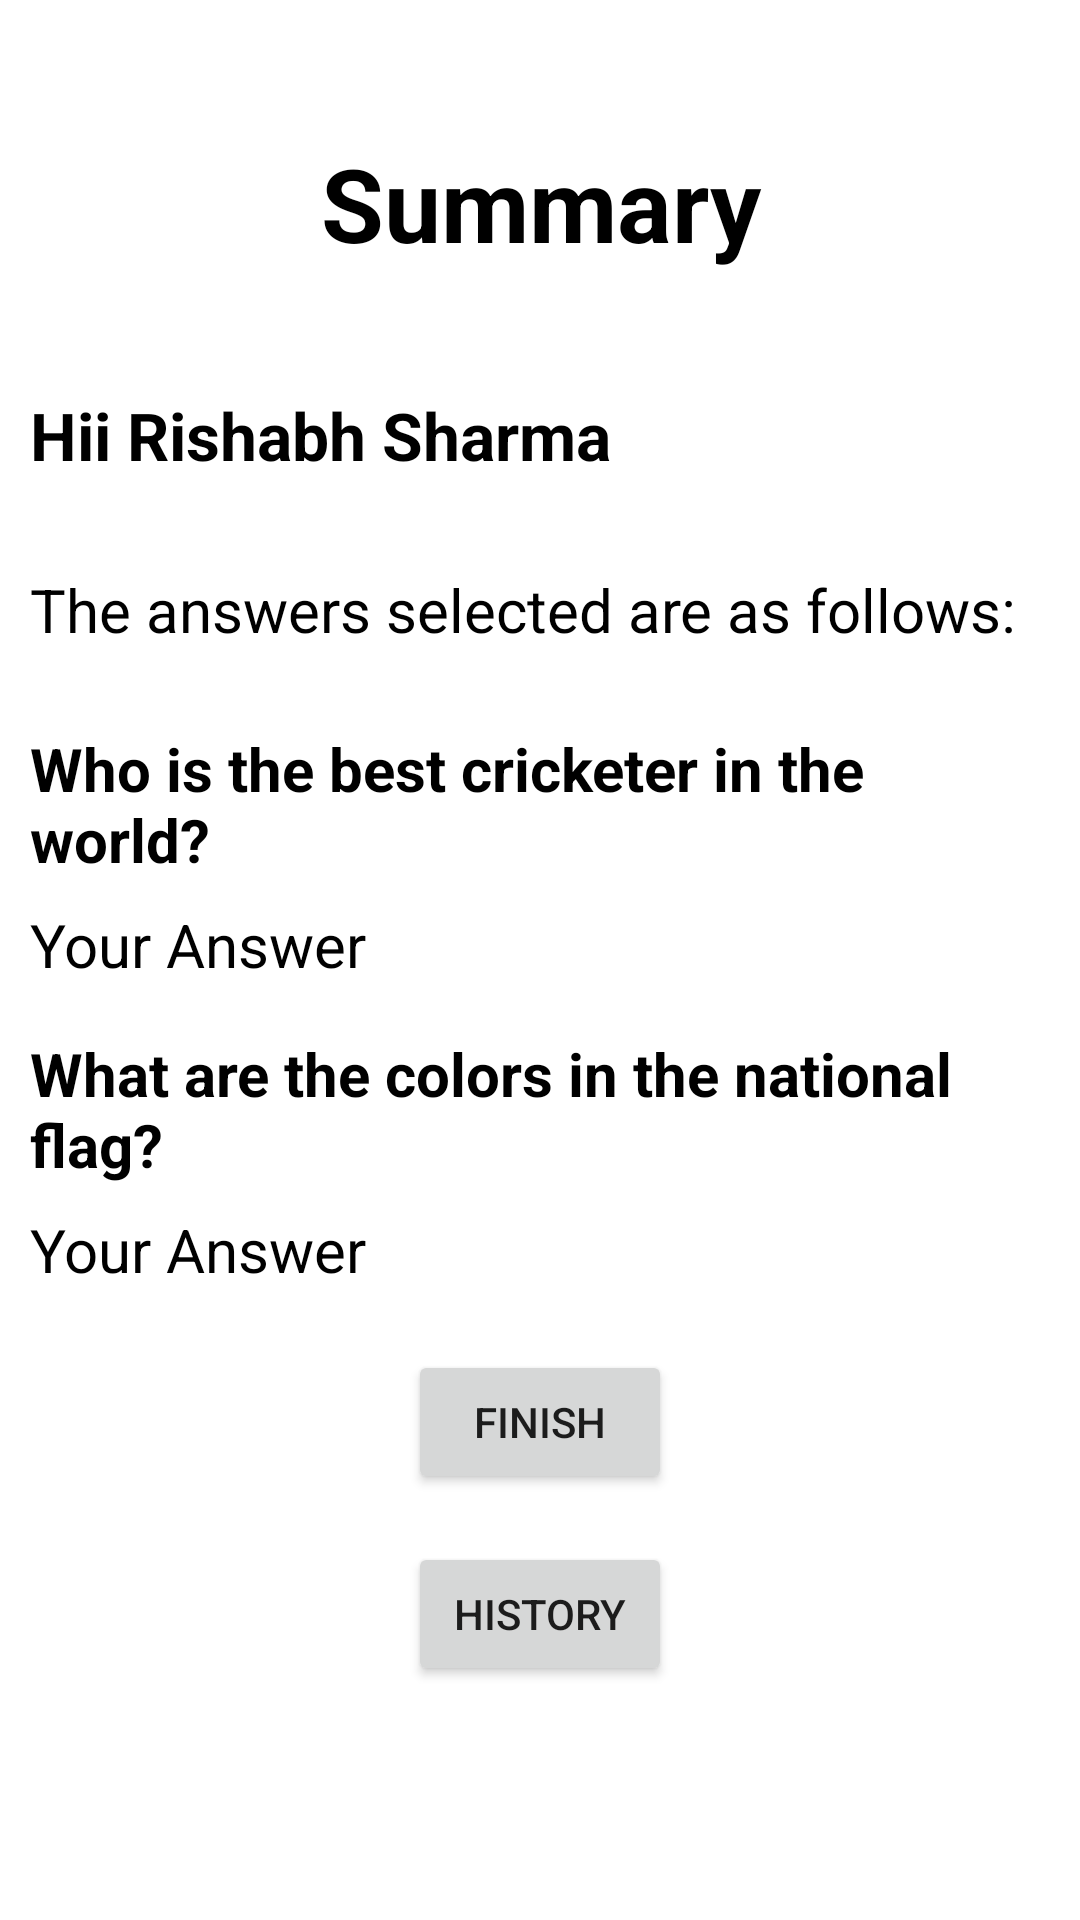

Produce the Android XML layout that renders to this screen, including the resource entries it uses.
<!-- AndroidManifest.xml: application theme Theme.TriviaApp -->
<!-- res/layout/fragment_summary.xml -->
<?xml version="1.0" encoding="utf-8"?>
<LinearLayout xmlns:android="http://schemas.android.com/apk/res/android"
    android:layout_width="match_parent"
    android:layout_height="match_parent"
    android:orientation="vertical">

    <TextView
        android:layout_width="match_parent"
        android:layout_height="wrap_content"
        android:layout_marginTop="45dp"
        android:text="Summary"
        android:textColor="@color/black"
        android:textSize="34sp"
        android:textStyle="bold"
        android:gravity="center"/>

    <TextView
        android:id="@+id/summaryAnswer1"
        android:layout_width="match_parent"
        android:layout_height="wrap_content"
        android:text="Hii Rishabh Sharma"
        android:textColor="@color/black"
        android:textSize="22sp"
        android:textStyle="bold"
        android:layout_marginTop="40dp"
        android:layout_marginEnd="10dp"
        android:layout_marginStart="10dp"
        android:layout_marginBottom="20dp"/>

    <TextView
        android:layout_width="match_parent"
        android:layout_height="wrap_content"
        android:text="@string/the_answers_selected_are_as_follows"
        android:textColor="@color/black"
        android:textSize="20sp"
        android:layout_margin="10dp" />

    <TextView
        android:layout_width="match_parent"
        android:layout_height="wrap_content"
        android:text="@string/who_is_the_best_cricketer_in_the_world"
        android:textColor="@color/black"
        android:textSize="20sp"
        android:textStyle="bold"
        android:layout_marginTop="16dp"
        android:layout_marginEnd="10dp"
        android:layout_marginStart="10dp"/>

    <TextView
        android:id="@+id/summaryAnswer2"
        android:layout_width="match_parent"
        android:layout_height="wrap_content"
        android:text="@string/your_answer"
        android:textColor="@color/black"
        android:textSize="20sp"
        android:layout_marginTop="8dp"
        android:layout_marginEnd="10dp"
        android:layout_marginStart="10dp"/>

    <TextView
        android:layout_width="match_parent"
        android:layout_height="wrap_content"
        android:text="@string/what_are_the_colors_in_the_national_flag"
        android:textColor="@color/black"
        android:textSize="20sp"
        android:textStyle="bold"
        android:layout_marginTop="16dp"
        android:layout_marginEnd="10dp"
        android:layout_marginStart="10dp"/>

    <TextView
        android:id="@+id/summaryAnswer3"
        android:layout_width="match_parent"
        android:layout_height="wrap_content"
        android:text="@string/your_answer"
        android:textColor="@color/black"
        android:textSize="20sp"
        android:layout_marginTop="8dp"
        android:layout_marginEnd="10dp"
        android:layout_marginStart="10dp"/>

    <Button
        android:id="@+id/finish"
        android:layout_width="wrap_content"
        android:layout_height="wrap_content"
        android:layout_marginTop="20dp"
        android:text="@string/finish"
        android:layout_gravity="center"/>

    <Button
        android:id="@+id/history"
        android:layout_width="wrap_content"
        android:layout_height="wrap_content"
        android:layout_marginTop="16dp"
        android:text="@string/history"
        android:layout_gravity="center"/>

</LinearLayout>
<!-- resources referenced by this layout -->
<resources>
  <string name="finish">Finish</string>
  <string name="history">History</string>
  <string name="the_answers_selected_are_as_follows">The answers selected are as follows:</string>
  <string name="what_are_the_colors_in_the_national_flag">What are the colors in the national flag?</string>
  <string name="who_is_the_best_cricketer_in_the_world">Who is the best cricketer in the world?</string>
  <string name="your_answer">Your Answer</string>
  <style name="Theme.TriviaApp" parent="Theme.MaterialComponents.DayNight.DarkActionBar">
          
          <item name="colorPrimary">@color/purple_200</item>
          <item name="colorPrimaryVariant">@color/purple_700</item>
          <item name="colorOnPrimary">@color/white</item>
          
          <item name="colorSecondary">@color/teal_200</item>
          <item name="colorSecondaryVariant">@color/teal_700</item>
          <item name="colorOnSecondary">@color/black</item>
          
          <item name="android:statusBarColor" tools:targetApi="l">?attr/colorPrimaryVariant</item>
          
      </style>
  <!-- not gathered from this repository: default colours our renderer supplied (Android Studio template values) -->
  <color name="purple_200">#FFBB86FC</color>
  <color name="purple_700">#FF3700B3</color>
  <color name="teal_200">#FF03DAC5</color>
  <color name="teal_700">#FF018786</color>
  <color name="black">#FF000000</color>
  <color name="white">#FFFFFFFF</color>
</resources>
